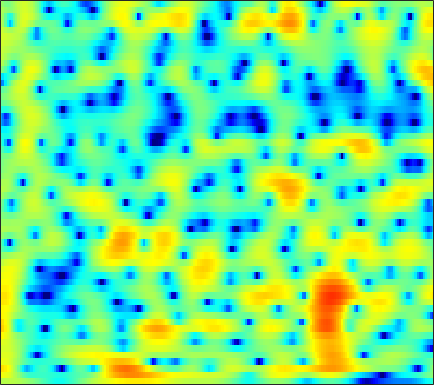

The data file committed next to this chart (first rows):
2.0086, 2.1452, 2.2669, 2.3279, 2.3383, 2.3062, 2.2185, 2.1198, 1.9505, 1.7378, 1.4829, 1.2677, 0.94071, 0.57275, 0.2735, -0.1501, -0.60141, -0.95676, -1.4451, -1.952, -2.4738, -2.8634, -3.3713, -3.8565
4.794, 4.692, 4.44, 4.053, 3.677, 3.061, 2.317, 1.684, 0.7572, -0.2268, -1.202, -1.868, -2.592, -3.059, -3.237, -3.292, -3.226, -3.152, -3.069, -3.045, -3.095, -3.183, -3.355, -3.572
6.68, 6.412, 5.907, 5.217, 4.563, 3.488, 2.147, 0.9384, -0.9815, -3.286, -5.902, -7.733, -8.852, -7.92, -6.667, -5.129, -3.974, -3.37, -2.872, -2.69, -2.822, -3.131, -3.85, -4.971
4.429, 4.388, 4.198, 3.852, 3.493, 2.889, 2.161, 1.549, 0.6729, -0.2302, -1.111, -1.728, -2.459, -3.053, -3.403, -3.729, -3.909, -3.949, -3.891, -3.737, -3.54, -3.388, -3.203, -3.05
3.632, 3.841, 3.932, 3.825, 3.623, 3.195, 2.598, 2.04, 1.144, 0.07112, -1.203, -2.32, -4.087, -6.304, -8.409, -12.18, -17.39, -18.84, -14.1, -10.08, -7.308, -5.743, -4.095, -2.794
3.474, 3.584, 3.589, 3.439, 3.232, 2.836, 2.311, 1.833, 1.085, 0.218, -0.7611, -1.562, -2.715, -3.916, -4.791, -5.789, -6.433, -6.593, -6.356, -5.727, -4.897, -4.229, -3.347, -2.519
4.082, 3.97, 3.731, 3.389, 3.072, 2.579, 2.021, 1.565, 0.9153, 0.2374, -0.4523, -0.9687, -1.643, -2.27, -2.699, -3.197, -3.596, -3.815, -3.976, -3.979, -3.838, -3.649, -3.316, -2.922
5.597, 5.242, 4.65, 3.933, 3.328, 2.461, 1.575, 0.9338, 0.162, -0.4975, -1.052, -1.417, -1.88, -2.379, -2.801, -3.44, -4.156, -4.716, -5.426, -5.955, -6.149, -6.008, -5.458, -4.665
7.537, 6.918, 5.823, 4.378, 3.03, 0.8276, -1.826, -3.914, -5.875, -5.729, -4.429, -3.513, -2.715, -2.437, -2.568, -3.182, -4.355, -5.719, -8.517, -13.55, -28.87, -19.96, -11.17, -7.07
7.041, 6.493, 5.463, 4.061, 2.743, 0.5888, -1.967, -3.905, -5.544, -5.252, -4.015, -3.161, -2.365, -1.992, -1.965, -2.211, -2.759, -3.325, -4.168, -4.887, -5.254, -5.204, -4.713, -3.959
5.59, 5.377, 4.896, 4.21, 3.594, 2.676, 1.718, 1.047, 0.2648, -0.3834, -0.8981, -1.229, -1.624, -2.005, -2.294, -2.727, -3.17, -3.47, -3.794, -4.051, -4.285, -4.391, -4.443, -4.421
5.469, 5.488, 5.314, 4.919, 4.498, 3.796, 2.949, 2.244, 1.223, 0.1316, -0.9748, -1.788, -2.814, -3.742, -4.355, -5.034, -5.563, -5.868, -6.21, -6.482, -6.624, -6.66, -6.65, -6.541
6.087, 6.199, 6.11, 5.752, 5.307, 4.481, 3.379, 2.354, 0.7201, -1.21, -3.476, -5.354, -7.917, -10.02, -10.86, -11.12, -11.06, -11.18, -11.63, -12.29, -12.75, -12.68, -12.02, -10.9
6.289, 6.417, 6.347, 6.008, 5.552, 4.678, 3.469, 2.32, 0.4187, -2.015, -5.143, -8.107, -13.21, -18.59, -18.27, -15.53, -14.24, -14.19, -15.2, -17.61, -22.81, -28.49, -21.99, -16.28
5.643, 5.819, 5.834, 5.594, 5.248, 4.556, 3.621, 2.752, 1.36, -0.2463, -1.995, -3.365, -5.134, -6.672, -7.59, -8.62, -9.553, -10.17, -10.96, -11.96, -12.71, -12.82, -12.7, -12.16
4.874, 5.117, 5.251, 5.162, 4.959, 4.503, 3.845, 3.229, 2.26, 1.146, -0.1041, -1.09, -2.429, -3.775, -4.76, -6, -7.126, -7.92, -8.896, -9.661, -10.3, -10.8, -11.39, -11.96
4.362, 4.667, 4.913, 4.976, 4.898, 4.628, 4.156, 3.679, 2.887, 1.898, 0.7349, -0.2498, -1.71, -3.341, -4.651, -6.417, -8.131, -9.274, -10.37, -10.89, -11.2, -11.44, -11.76, -12.49
3.688, 4.112, 4.518, 4.748, 4.792, 4.691, 4.402, 4.05, 3.402, 2.531, 1.433, 0.4181, -1.227, -3.28, -5.198, -8.483, -13.13, -18.38, -23.59, -16.96, -13.35, -11.75, -10.55, -10.19
2.199, 2.783, 3.362, 3.736, 3.899, 3.982, 3.916, 3.766, 3.412, 2.883, 2.13, 1.418, 0.2603, -1.152, -2.401, -4.259, -6.165, -7.415, -8.208, -7.971, -7.285, -6.674, -6.114, -5.751
0.2316, 0.6179, 0.984, 1.235, 1.425, 1.669, 1.906, 2.059, 2.189, 2.18, 2.015, 1.799, 1.37, 0.8278, 0.3759, -0.2535, -0.8356, -1.173, -1.497, -1.681, -1.672, -1.655, -1.673, -1.727
-1.489, -2.091, -3.096, -3.9, -4.001, -3.286, -2.028, -1.068, -0.002416, 0.7304, 1.183, 1.341, 1.367, 1.251, 1.131, 0.9581, 0.8276, 0.7934, 0.7823, 0.8415, 0.9492, 0.9931, 1.05, 0.9905
-1.536, -3.237, -6.761, -13.46, -19.07, -10.01, -5.016, -2.796, -0.9156, 0.1571, 0.6574, 0.7107, 0.5042, 0.07919, -0.2841, -0.6067, -0.5796, -0.3372, 0.265, 0.9813, 1.588, 1.974, 2.372, 2.561
1.155, 0.5749, -0.2624, -0.904, -1.067, -0.7985, -0.2042, 0.2862, 0.7566, 0.9044, 0.5929, 0.01853, -1.3, -3.462, -5.881, -10.19, -10.96, -7.638, -3.792, -1.184, 0.5086, 1.416, 2.159, 2.541
1.764, 1.766, 1.711, 1.658, 1.621, 1.627, 1.651, 1.639, 1.539, 1.261, 0.7336, 0.1427, -1.008, -2.54, -3.889, -5.457, -5.631, -4.715, -2.877, -1.31, -0.09599, 0.5204, 0.9701, 1.06
0.9112, 1.032, 1.114, 1.153, 1.165, 1.191, 1.241, 1.273, 1.297, 1.256, 1.143, 0.9875, 0.6928, 0.3643, 0.1302, -0.09675, -0.1537, -0.08053, 0.1357, 0.3336, 0.4734, 0.4443, 0.2597, -0.1959
0.03723, -0.1438, -0.4596, -0.7778, -0.9135, -0.9028, -0.6543, -0.3299, 0.1813, 0.6937, 1.146, 1.406, 1.679, 1.833, 1.901, 1.928, 1.897, 1.852, 1.705, 1.528, 1.22, 0.9126, 0.3847, -0.3368
-0.6748, -1.63, -3.329, -5.394, -6.817, -7.287, -5.715, -4.07, -2.071, -0.4626, 0.7406, 1.442, 2.135, 2.593, 2.801, 2.926, 2.887, 2.752, 2.459, 2.049, 1.543, 1.14, 0.5127, -0.09964
-0.04046, -1.316, -3.617, -6.937, -10.08, -11.56, -7.847, -5.149, -2.461, -0.556, 0.8201, 1.618, 2.385, 2.902, 3.124, 3.208, 3.052, 2.767, 2.205, 1.359, 0.3855, -0.4257, -1.376, -1.994
1.699, 1.127, 0.2788, -0.576, -1.084, -1.433, -1.342, -1.046, -0.4771, 0.1591, 0.8267, 1.308, 1.889, 2.362, 2.598, 2.7, 2.512, 2.132, 1.245, -0.1741, -2.321, -4.643, -8.917, -13.56
2.232, 2.154, 1.881, 1.482, 1.083, 0.4554, -0.2502, -0.8223, -1.564, -2.066, -2.026, -1.617, -0.6464, 0.3754, 1.04, 1.658, 1.901, 1.813, 1.274, 0.3339, -1.163, -2.536, -4.477, -5.579
1.45, 1.733, 1.809, 1.547, 1.122, 0.1968, -1.257, -2.843, -6.03, -11.67, -17.99, -11.17, -5.497, -2.257, -0.651, 0.7758, 1.603, 1.916, 2.021, 1.792, 1.392, 0.9939, 0.5181, 0.1581
0.2392, 0.7506, 1.132, 1.148, 0.9551, 0.3914, -0.5231, -1.426, -2.843, -4.156, -4.554, -4.005, -2.526, -1.009, -0.03201, 0.9519, 1.6, 1.877, 2.031, 1.933, 1.686, 1.418, 0.9731, 0.51
-0.3386, 0.1721, 0.6675, 0.948, 1.032, 1.005, 0.8552, 0.6944, 0.4871, 0.3436, 0.3529, 0.4745, 0.7539, 1.092, 1.328, 1.568, 1.676, 1.648, 1.466, 1.136, 0.623, 0.1708, -0.6059, -1.469
-0.4026, -0.02631, 0.3859, 0.748, 0.9694, 1.254, 1.498, 1.658, 1.847, 2.016, 2.133, 2.209, 2.227, 2.198, 2.106, 1.906, 1.592, 1.3, 0.7859, 0.1828, -0.5959, -1.293, -2.419, -3.891
-0.6813, -0.5996, -0.4884, -0.2624, 0.04169, 0.5923, 1.257, 1.77, 2.38, 2.862, 3.168, 3.257, 3.206, 2.927, 2.59, 1.974, 1.228, 0.6301, -0.1432, -0.894, -1.576, -2.187, -3.071, -4.384
-1.687, -2.488, -3.701, -4.474, -4.074, -2.359, -0.2423, 1.188, 2.717, 3.778, 4.418, 4.604, 4.505, 3.948, 3.239, 1.87, 0.05863, -1.505, -3.342, -4.084, -3.65, -3.071, -2.643, -2.567
-2.983, -4.517, -8.02, -13.98, -13.15, -6.235, -1.806, 0.462, 2.625, 4.07, 4.917, 5.218, 5.131, 4.512, 3.631, 1.797, -1.08, -4.385, -11.56, -12.76, -6.416, -3.768, -1.846, -0.9213
-3.92, -4.214, -4.531, -4.445, -3.963, -2.771, -1.217, -0.02816, 1.401, 2.538, 3.318, 3.667, 3.788, 3.534, 3.095, 2.21, 1.06, 0.1356, -0.8863, -1.366, -1.285, -1.046, -0.7365, -0.6671
-5.677, -5.811, -5.73, -5.244, -4.583, -3.392, -2.042, -1.027, 0.238, 1.312, 2.152, 2.597, 2.977, 3.084, 3.017, 2.756, 2.352, 2.01, 1.521, 1.065, 0.6604, 0.3588, -0.05543, -0.526
-8.996, -10.56, -12.05, -11.07, -8.969, -6.067, -3.592, -2.048, -0.3615, 0.9662, 1.979, 2.538, 3.069, 3.357, 3.438, 3.383, 3.175, 2.944, 2.526, 2.01, 1.41, 0.903, 0.1382, -0.6868
-8.919, -11.29, -14.55, -12.94, -9.637, -5.912, -3.156, -1.534, 0.1708, 1.46, 2.418, 2.953, 3.437, 3.708, 3.778, 3.718, 3.5, 3.232, 2.761, 2.157, 1.392, 0.7263, -0.344, -1.617
-3.879, -4.124, -4.116, -3.618, -2.925, -1.756, -0.5286, 0.3382, 1.359, 2.178, 2.784, 3.104, 3.35, 3.411, 3.346, 3.132, 2.788, 2.449, 1.913, 1.27, 0.4926, -0.2204, -1.331, -2.783
-1.242, -1.076, -0.7715, -0.3223, 0.07799, 0.6757, 1.307, 1.752, 2.263, 2.646, 2.86, 2.897, 2.789, 2.49, 2.166, 1.624, 1.012, 0.5581, -0.02527, -0.5801, -1.089, -1.517, -2.171, -2.99
-0.3466, -0.1143, 0.2817, 0.7799, 1.194, 1.763, 2.294, 2.635, 2.969, 3.128, 3.074, 2.869, 2.354, 1.548, 0.7454, -0.5488, -1.965, -2.921, -3.761, -3.903, -3.593, -3.228, -2.914, -2.755
-1.654, -1.489, -0.8326, 0.08219, 0.8401, 1.791, 2.592, 3.078, 3.546, 3.764, 3.696, 3.429, 2.703, 1.494, 0.1752, -2.353, -6.262, -10.95, -19.24, -11.31, -6.791, -4.862, -3.269, -2.371
-10.97, -10.23, -6.129, -3.005, -1.341, 0.3179, 1.583, 2.353, 3.175, 3.754, 4.037, 4.026, 3.677, 2.88, 1.969, 0.3291, -1.7, -3.227, -4.509, -4.38, -3.576, -2.986, -2.436, -2.2
-6.299, -6.568, -5.309, -3.972, -3.251, -2.433, -1.461, -0.5178, 0.9007, 2.238, 3.281, 3.809, 4.179, 4.155, 3.904, 3.337, 2.571, 1.913, 1.035, 0.1853, -0.75, -1.558, -2.87, -4.374
0.5213, -0.4224, -1.825, -3.747, -5.892, -10.54, -13.29, -8.412, -3.267, -0.02326, 2.101, 3.184, 4.112, 4.584, 4.687, 4.532, 4.098, 3.612, 2.755, 1.599, 0.09233, -1.348, -3.967, -7.855
2.47, 1.603, 0.2352, -1.426, -2.813, -4.503, -4.929, -3.971, -1.961, -0.04774, 1.461, 2.297, 3.065, 3.501, 3.634, 3.563, 3.252, 2.876, 2.175, 1.215, 0.005633, -1.086, -2.783, -4.671
2.874, 2.381, 1.678, 0.9921, 0.5289, 0.08121, -0.08296, -0.005997, 0.3037, 0.7215, 1.135, 1.391, 1.619, 1.705, 1.676, 1.52, 1.24, 0.9565, 0.471, -0.1106, -0.7807, -1.367, -2.153, -2.935
3.08, 2.827, 2.477, 2.135, 1.891, 1.608, 1.393, 1.264, 1.129, 1.007, 0.849, 0.7054, 0.4597, 0.148, -0.1155, -0.4637, -0.796, -1.027, -1.296, -1.522, -1.74, -1.9, -2.143, -2.407
3.288, 3.175, 2.991, 2.773, 2.61, 2.385, 2.141, 1.94, 1.623, 1.228, 0.7196, 0.2444, -0.513, -1.382, -2.062, -2.898, -3.477, -3.66, -3.558, -3.234, -2.844, -2.546, -2.263, -2.089
3.413, 3.351, 3.186, 2.987, 2.85, 2.701, 2.559, 2.441, 2.194, 1.768, 1.098, 0.3737, -0.9647, -2.824, -4.629, -7.606, -10.2, -10.12, -7.838, -5.534, -3.819, -2.925, -2.067, -1.539
3.216, 2.881, 2.25, 1.661, 1.393, 1.431, 1.846, 2.224, 2.616, 2.707, 2.393, 1.851, 0.6539, -1.22, -3.177, -6.645, -10.15, -10.05, -7.034, -4.404, -2.674, -1.814, -1.045, -0.653
2.414, 1.216, -1.318, -5.277, -8.276, -6.135, -1.924, 0.2682, 2.191, 3.288, 3.729, 3.707, 3.279, 2.489, 1.736, 0.6741, -0.2143, -0.644, -0.9172, -0.9479, -0.9196, -0.8528, -0.8644, -0.9476
1.982, 0.9088, -1.013, -3.244, -4.339, -3.545, -1.26, 0.3769, 2.067, 3.177, 3.802, 3.985, 3.895, 3.495, 3.024, 2.229, 1.269, 0.4647, -0.7461, -2.112, -3.483, -4.394, -5.138, -5.126
1.994, 1.512, 0.9022, 0.474, 0.3935, 0.648, 1.236, 1.783, 2.501, 3.08, 3.436, 3.528, 3.411, 3.002, 2.509, 1.608, 0.4022, -0.7329, -2.644, -5.245, -9.066, -13.85, -24.91, -14.55
1.134, 0.5728, -0.01304, -0.2091, -0.03927, 0.5207, 1.275, 1.866, 2.561, 3.081, 3.348, 3.376, 3.174, 2.698, 2.173, 1.242, 0.08426, -0.9472, -2.501, -4.247, -6.104, -7.378, -8.217, -7.587
